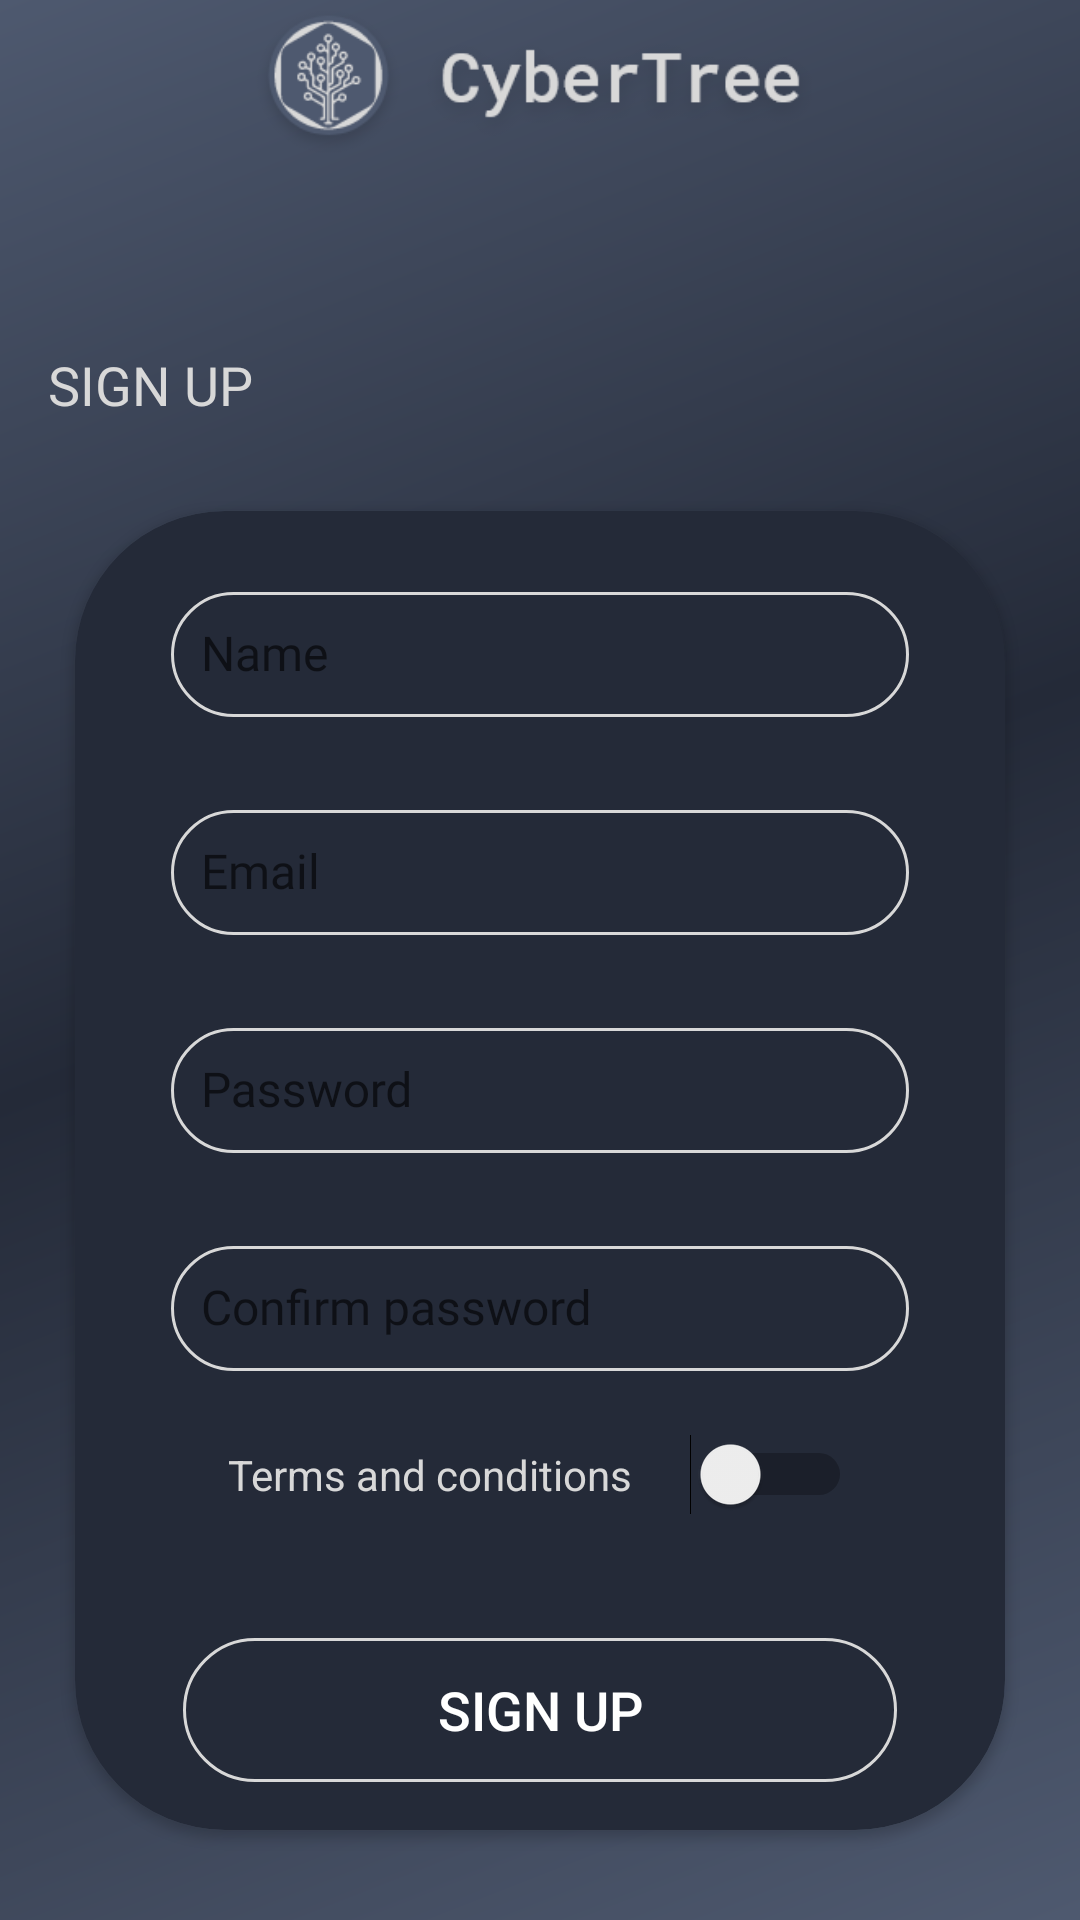

Reconstruct the res/layout file that produces this screen, plus the resources it refers to.
<!-- AndroidManifest.xml: activity theme AppTheme.NoActionBar -->
<!-- res/layout/activity_sign_up.xml -->
<?xml version="1.0" encoding="utf-8"?>
<LinearLayout xmlns:android="http://schemas.android.com/apk/res/android"
    xmlns:app="http://schemas.android.com/apk/res-auto"
    xmlns:tools="http://schemas.android.com/tools"
    android:layout_width="match_parent"
    android:layout_height="match_parent"
    android:background="@drawable/ic_launcher_background"
    android:orientation="vertical"
    tools:context=".activities.SignUpActivity">

    <androidx.appcompat.widget.Toolbar
        android:id="@+id/toolbar_sign_up_activity"
        android:layout_width="match_parent"
        android:layout_height="?attr/actionBarSize">
        <ImageView
            android:layout_width="wrap_content"
            android:layout_height="55sp"
            android:layout_marginStart="@dimen/authentication_screen_marginStartEnd"
            android:layout_marginEnd="@dimen/authentication_screen_marginStartEnd"
            android:gravity="center_vertical"
            android:src="@drawable/logo_icon_text" />

    </androidx.appcompat.widget.Toolbar>

    <LinearLayout
        android:layout_width="match_parent"
        android:layout_height="match_parent"
        android:layout_gravity="center"
        android:layout_marginTop="@dimen/authentication_screen_content_marginTop"
        android:orientation="vertical">

        <TextView
            android:id="@+id/tv_title"
            android:layout_width="match_parent"
            android:layout_height="wrap_content"
            android:layout_marginStart="@dimen/authentication_screen_til_marginStartEnd"
            android:layout_marginEnd="@dimen/authentication_screen_til_marginStartEnd"
            android:fontFamily="@font/roboto_mono_bold"
            android:text="@string/sign_up"
            android:textColor="@color/colorWhite"
            android:textSize="@dimen/toolbar_title_text_size" />

        <androidx.cardview.widget.CardView
            android:layout_width="match_parent"
            android:layout_height="wrap_content"
            android:layout_marginStart="@dimen/authentication_screen_marginStartEnd"
            android:layout_marginTop="@dimen/authentication_screen_card_view_marginTop"
            android:layout_marginEnd="@dimen/authentication_screen_marginStartEnd"
            android:elevation="@dimen/card_view_elevation"
            android:outlineAmbientShadowColor="@color/colorLightBlue"
            app:cardBackgroundColor="@color/colorBlueDark"
            app:cardCornerRadius="@dimen/card_view_corner_radius">

            <LinearLayout
                android:layout_width="match_parent"
                android:layout_height="wrap_content"
                android:orientation="vertical"
                android:padding="@dimen/card_view_layout_content_padding">

                <com.google.android.material.textfield.TextInputLayout
                    android:layout_width="match_parent"
                    android:layout_height="wrap_content"
                    android:layout_marginStart="@dimen/authentication_screen_til_marginStartEnd"
                    android:layout_marginEnd="@dimen/authentication_screen_til_marginStartEnd">

                    <androidx.appcompat.widget.AppCompatEditText
                        android:id="@+id/et_name"
                        android:layout_width="match_parent"
                        android:layout_height="wrap_content"
                        android:background="@drawable/white_border_shape_button_rounded"
                        android:hint="@string/name"
                        android:inputType="textEmailAddress"
                        android:padding="10dp"
                        android:textColor="@color/colorWhite"
                        android:textColorHint="@color/colorLightBlue"
                        android:textSize="@dimen/et_text_size" />
                </com.google.android.material.textfield.TextInputLayout>

                <com.google.android.material.textfield.TextInputLayout
                    android:layout_width="match_parent"
                    android:layout_height="wrap_content"
                    android:layout_marginStart="@dimen/authentication_screen_til_marginStartEnd"
                    android:layout_marginTop="@dimen/authentication_screen_til_marginTop"
                    android:layout_marginEnd="@dimen/authentication_screen_til_marginStartEnd">

                    <androidx.appcompat.widget.AppCompatEditText
                        android:id="@+id/et_email"
                        android:layout_width="match_parent"
                        android:layout_height="wrap_content"
                        android:background="@drawable/white_border_shape_button_rounded"
                        android:hint="@string/email"
                        android:inputType="textEmailAddress"
                        android:padding="10dp"
                        android:textColor="@color/colorWhite"
                        android:textColorHint="@color/colorLightBlue"
                        android:textSize="@dimen/et_text_size" />
                </com.google.android.material.textfield.TextInputLayout>

                <com.google.android.material.textfield.TextInputLayout
                    android:layout_width="match_parent"
                    android:layout_height="wrap_content"
                    android:layout_marginStart="@dimen/authentication_screen_til_marginStartEnd"
                    android:layout_marginTop="@dimen/authentication_screen_til_marginTop"
                    android:layout_marginEnd="@dimen/authentication_screen_til_marginStartEnd">

                    <androidx.appcompat.widget.AppCompatEditText
                        android:id="@+id/et_password"
                        android:layout_width="match_parent"
                        android:layout_height="wrap_content"
                        android:background="@drawable/white_border_shape_button_rounded"
                        android:hint="@string/password"
                        android:inputType="textPassword"
                        android:padding="10dp"
                        android:textColor="@color/colorWhite"
                        android:textColorHint="@color/colorLightBlue"
                        android:textSize="16sp" />
                </com.google.android.material.textfield.TextInputLayout>
                <com.google.android.material.textfield.TextInputLayout
                    android:layout_width="match_parent"
                    android:layout_height="wrap_content"
                    android:layout_marginStart="@dimen/authentication_screen_til_marginStartEnd"
                    android:layout_marginTop="@dimen/authentication_screen_til_marginTop"
                    android:layout_marginEnd="@dimen/authentication_screen_til_marginStartEnd">

                    <androidx.appcompat.widget.AppCompatEditText
                        android:id="@+id/et_password_confirm"
                        android:layout_width="match_parent"
                        android:layout_height="wrap_content"
                        android:background="@drawable/white_border_shape_button_rounded"
                        android:hint="@string/confirm_password"
                        android:inputType="textPassword"
                        android:padding="10dp"
                        android:textColor="@color/colorWhite"
                        android:textColorHint="@color/colorLightBlue"
                        android:textSize="16sp" />
                </com.google.android.material.textfield.TextInputLayout>

                <Switch
                    android:id="@+id/switch1"
                    android:layout_width="match_parent"
                    android:layout_height="wrap_content"
                    android:layout_marginStart="@dimen/btn_marginStartEnd"
                    android:layout_marginTop="10sp"
                    android:layout_marginEnd="@dimen/btn_marginStartEnd"
                    android:padding="15dp"
                    android:text="@string/terms_and_conditions"
                    android:textColor="@color/colorWhite"
                    android:textOff="OFF"
                    android:textOn="ON"
                    tools:ignore="UseSwitchCompatOrMaterialXml" />

                <Button
                    android:id="@+id/btn_sign_up"
                    android:layout_width="match_parent"
                    android:layout_height="wrap_content"
                    android:layout_gravity="center"
                    android:layout_marginStart="@dimen/btn_marginStartEnd"
                    android:layout_marginTop="@dimen/sign_up_screen_btn_marginTop"
                    android:layout_marginEnd="@dimen/btn_marginStartEnd"
                    android:background="@drawable/white_border_shape_button_rounded"
                    android:foreground="?attr/selectableItemBackground"
                    android:gravity="center"
                    android:paddingTop="@dimen/btn_paddingTopBottom"
                    android:paddingBottom="@dimen/btn_paddingTopBottom"
                    android:text="@string/sign_up"
                    android:textColor="@android:color/white"
                    android:textSize="@dimen/btn_text_size" />
            </LinearLayout>
        </androidx.cardview.widget.CardView>
    </LinearLayout>
</LinearLayout>
<!-- resources referenced by this layout -->
<resources>
  <color name="colorBlueDark">#242A38</color>
  <color name="colorLightBlue">#8F92A1</color>
  <color name="colorWhite">#D8D8D8</color>
  <dimen name="authentication_screen_card_view_marginTop">30dp</dimen>
  <dimen name="authentication_screen_content_marginTop">60dp</dimen>
  <dimen name="authentication_screen_marginStartEnd">25dp</dimen>
  <dimen name="authentication_screen_til_marginStartEnd">16dp</dimen>
  <dimen name="authentication_screen_til_marginTop">20dp</dimen>
  <dimen name="btn_marginStartEnd">20dp</dimen>
  <dimen name="btn_paddingTopBottom">8dp</dimen>
  <dimen name="btn_text_size">18sp</dimen>
  <dimen name="card_view_corner_radius">50dp</dimen>
  <dimen name="card_view_elevation">10dp</dimen>
  <dimen name="card_view_layout_content_padding">16dp</dimen>
  <dimen name="et_text_size">16sp</dimen>
  <dimen name="sign_up_screen_btn_marginTop">30dp</dimen>
  <dimen name="toolbar_title_text_size">18sp</dimen>
  <!-- drawable ic_launcher_background (drawable) -->
  <vector xmlns:android="http://schemas.android.com/apk/res/android"
      xmlns:aapt="http://schemas.android.com/aapt"
      android:width="412dp"
      android:height="870dp"
      android:viewportWidth="412"
      android:viewportHeight="870">
    <group>
      <clip-path
          android:pathData="M0,0h412v870h-412z"/>
      <path
          android:pathData="M0,0h412v870h-412z">
        <aapt:attr name="android:fillColor">
          <gradient 
              android:startY="0"
              android:endY="870"
              android:startX="0"
              android:endX="404.996"
              android:type="linear">
            <item android:offset="0" android:color="#FF4E596F"/>
            <item android:offset="0.473" android:color="#FF242A38"/>
            <item android:offset="1" android:color="#FF4E596F"/>
          </gradient>
        </aapt:attr>
      </path>
    </group>
  </vector>
  <!-- drawable logo_icon_text: png bitmap (drawable-v24, 15330 bytes) -->
  <!-- drawable white_border_shape_button_rounded (drawable) -->
  <?xml version="1.0" encoding="utf-8"?>
  <shape xmlns:android="http://schemas.android.com/apk/res/android"
      android:shape="rectangle">
  
      <stroke android:color="@color/colorWhite"
          android:width="1dp"/>
  
      <solid android:color="@android:color/transparent"/>
  
      <corners android:radius="250dp" />
  </shape>
  <string name="confirm_password">Confirm password</string>
  <string name="email">Email</string>
  <string name="name">Name</string>
  <string name="password">Password</string>
  <string name="sign_up">SIGN UP</string>
  <string name="terms_and_conditions">Terms and conditions</string>
  <style name="AppTheme.NoActionBar">
          <item name="windowActionBar">false</item>
          <item name="windowNoTitle">true</item>
          <item name="fontFamily">@font/roboto_mono</item>
      </style>
</resources>
